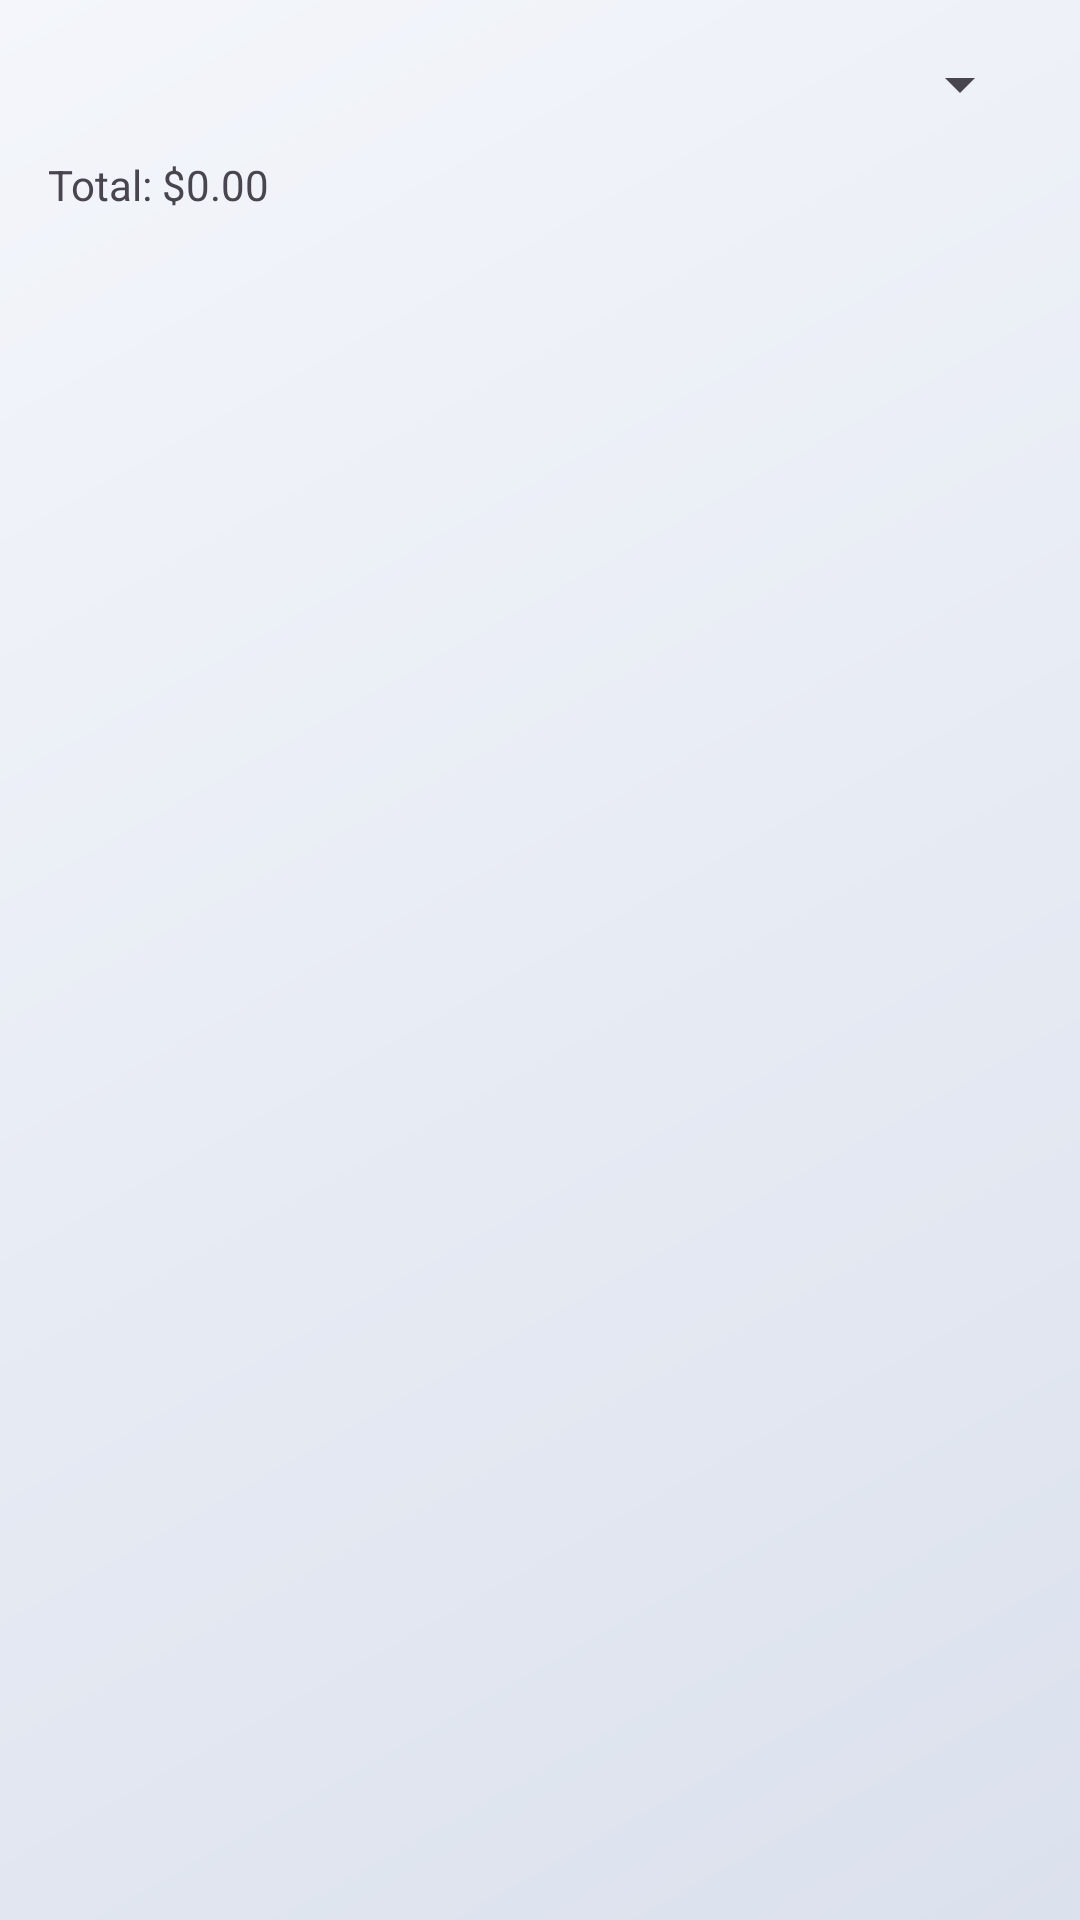

Here is an Android app screen rendered from its layout file. Give the layout XML and the strings, colors and styles it references.
<!-- AndroidManifest.xml: application theme Theme.PersonalFinancialManagement -->
<!-- res/layout/activity_report.xml -->
<?xml version="1.0" encoding="utf-8"?>
<androidx.constraintlayout.widget.ConstraintLayout xmlns:android="http://schemas.android.com/apk/res/android"
    xmlns:app="http://schemas.android.com/apk/res-auto"
    android:layout_width="match_parent"
    android:layout_height="match_parent"
    android:padding="16dp">

    <Spinner
        android:id="@+id/sp_period"
        android:layout_width="0dp"
        android:layout_height="wrap_content"
        app:layout_constraintTop_toTopOf="parent"
        app:layout_constraintStart_toStartOf="parent"
        app:layout_constraintEnd_toEndOf="parent" />

    <TextView
        android:id="@+id/tv_total"
        android:layout_width="wrap_content"
        android:layout_height="wrap_content"
        android:text="Total: $0.00"
        app:layout_constraintTop_toBottomOf="@id/sp_period"
        app:layout_constraintStart_toStartOf="parent"
        android:layout_marginTop="12dp" />

    <ListView
        android:id="@+id/lv_report"
        android:layout_width="0dp"
        android:layout_height="0dp"
        app:layout_constraintTop_toBottomOf="@id/tv_total"
        app:layout_constraintBottom_toBottomOf="parent"
        app:layout_constraintStart_toStartOf="parent"
        app:layout_constraintEnd_toEndOf="parent"
        android:layout_marginTop="8dp" />

</androidx.constraintlayout.widget.ConstraintLayout>
<!-- resources referenced by this layout -->
<resources>
  <style name="Theme.PersonalFinancialManagement" parent="Base.Theme.PersonalFinancialManagement" />
  <style name="Base.Theme.PersonalFinancialManagement" parent="Theme.Material3.DayNight.NoActionBar">
          <item name="colorPrimary">@color/primaryBlue</item>
          <item name="colorPrimaryContainer">@color/primaryBlue</item>
          <item name="android:navigationBarColor">@color/surfaceLight</item>
          <item name="android:statusBarColor">@color/primaryBlueDark</item>
          <item name="android:windowBackground">@drawable/bg_app_gradient</item>
      </style>
  <color name="primaryBlue">#00B4FF</color>
  <color name="surfaceLight">#FAFAFA</color>
  <color name="primaryBlueDark">#0099CC</color>
  <!-- drawable bg_app_gradient (drawable) -->
  <?xml version="1.0" encoding="utf-8"?>
  <shape xmlns:android="http://schemas.android.com/apk/res/android"
      android:shape="rectangle">
      <gradient
          android:type="linear"
          android:angle="315"
          android:startColor="@color/app_gradient_start"
          android:endColor="@color/app_gradient_end"
          android:dither="true" />
  </shape>
  <color name="app_gradient_start">#F4F6FB</color>
  <color name="app_gradient_end">#DBE1ED</color>
</resources>
